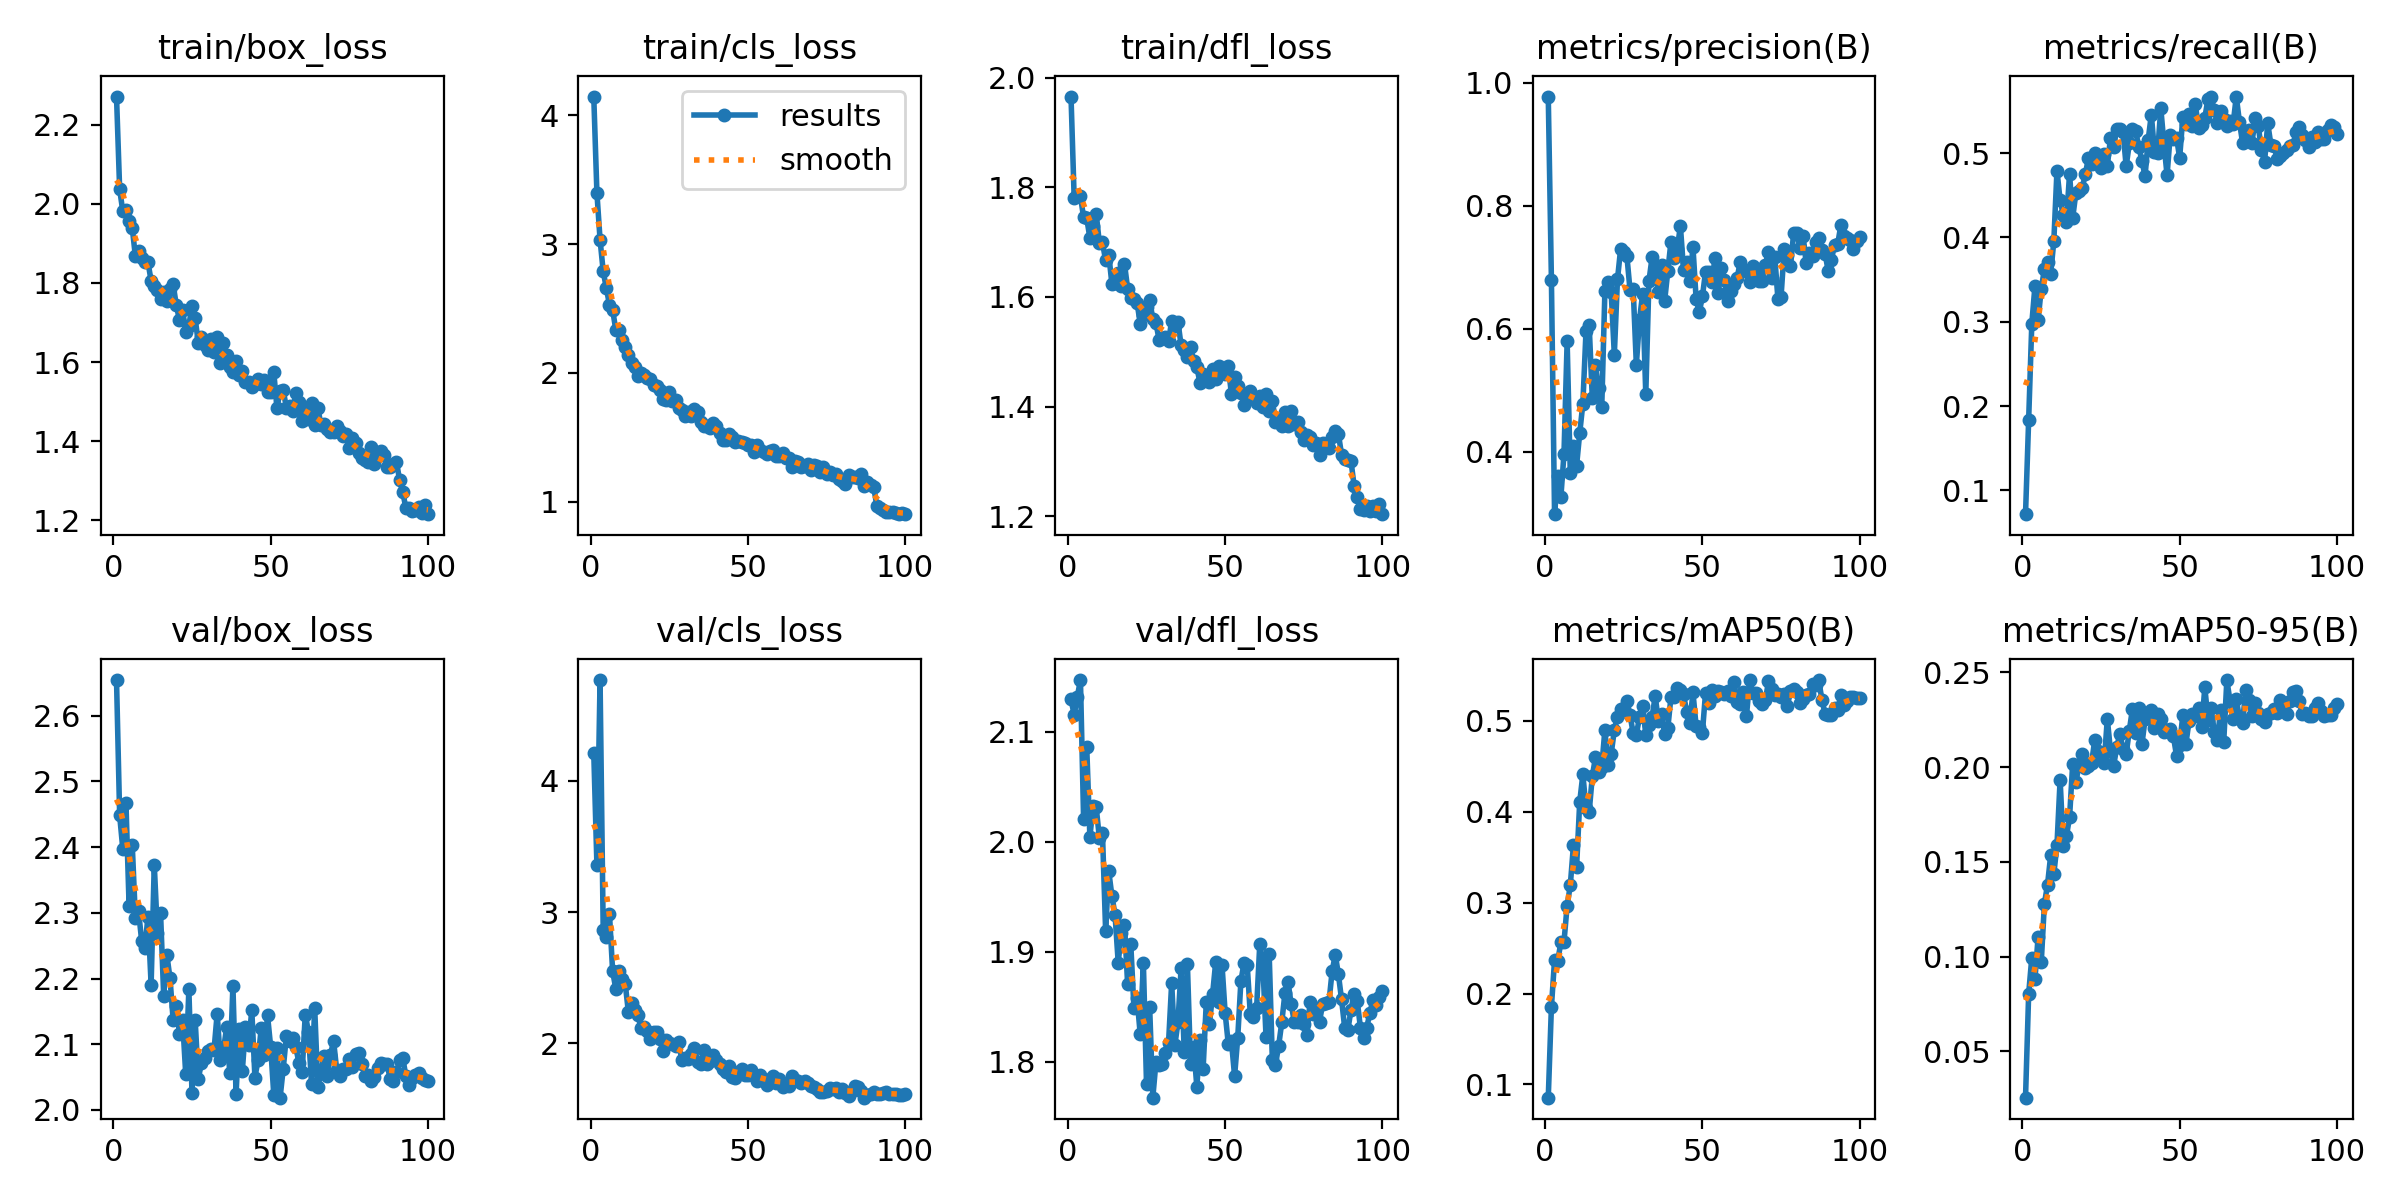

The data file committed next to this chart (first rows):
epoch, time, train/box_loss, train/cls_loss, train/dfl_loss, metrics/precision(B), metrics/recall(B), metrics/mAP50(B), metrics/mAP50-95(B), val/box_loss, val/cls_loss, val/dfl_loss, lr/pg0, lr/pg1, lr/pg2
1, 74.3, 2.271, 4.147, 1.966, 0.9773, 0.07181, 0.08543, 0.02558, 2.654, 4.216, 2.13, 0.000252, 0.000252, 0.000252
2, 151.7, 2.037, 3.399, 1.781, 0.6799, 0.1839, 0.1854, 0.08041, 2.448, 3.361, 2.116, 0.0005033, 0.0005033, 0.0005033
3, 224.4, 1.981, 3.035, 1.786, 0.2989, 0.2979, 0.2368, 0.09955, 2.397, 4.769, 2.132, 0.0007495, 0.0007495, 0.0007495
4, 297, 1.984, 2.788, 1.784, 0.3604, 0.3423, 0.2355, 0.08799, 2.467, 2.861, 2.147, 0.0007462, 0.0007462, 0.0007462
5, 369.4, 1.956, 2.658, 1.745, 0.3261, 0.3023, 0.2563, 0.1105, 2.311, 2.811, 2.021, 0.0007385, 0.0007385, 0.0007385
6, 443.1, 1.94, 2.528, 1.743, 0.3971, 0.3388, 0.2569, 0.09696, 2.404, 2.984, 2.086, 0.0007309, 0.0007309, 0.0007309
7, 514.2, 1.867, 2.489, 1.708, 0.5794, 0.3625, 0.2966, 0.1278, 2.292, 2.548, 2.004, 0.0007233, 0.0007233, 0.0007233
8, 580.6, 1.88, 2.335, 1.729, 0.3659, 0.3703, 0.3189, 0.1381, 2.303, 2.417, 2.032, 0.0007157, 0.0007157, 0.0007157
9, 650.8, 1.863, 2.33, 1.752, 0.41, 0.357, 0.3629, 0.1534, 2.257, 2.549, 2.032, 0.0007081, 0.0007081, 0.0007081
10, 716.5, 1.854, 2.258, 1.699, 0.3776, 0.3955, 0.3391, 0.1437, 2.246, 2.489, 2.004, 0.0007005, 0.0007005, 0.0007005
11, 784.1, 1.852, 2.2, 1.699, 0.4307, 0.4793, 0.4109, 0.1589, 2.294, 2.454, 2.008, 0.0006929, 0.0006929, 0.0006929
12, 855.8, 1.805, 2.141, 1.667, 0.4784, 0.4439, 0.441, 0.1933, 2.191, 2.24, 1.919, 0.0006853, 0.0006853, 0.0006853
13, 924, 1.792, 2.079, 1.677, 0.5964, 0.427, 0.4041, 0.1585, 2.373, 2.304, 1.973, 0.0006776, 0.0006776, 0.0006776
14, 989.3, 1.783, 2.048, 1.624, 0.6063, 0.4186, 0.3996, 0.1636, 2.27, 2.253, 1.951, 0.00067, 0.00067, 0.00067
15, 1054, 1.759, 1.975, 1.626, 0.4874, 0.4753, 0.4388, 0.1735, 2.3, 2.219, 1.934, 0.0006624, 0.0006624, 0.0006624
16, 1116, 1.777, 2.002, 1.643, 0.5413, 0.4233, 0.4598, 0.2018, 2.173, 2.116, 1.89, 0.0006548, 0.0006548, 0.0006548
17, 1178, 1.756, 1.983, 1.621, 0.503, 0.4524, 0.4432, 0.192, 2.236, 2.126, 1.917, 0.0006472, 0.0006472, 0.0006472
18, 1241, 1.783, 1.964, 1.66, 0.4723, 0.4554, 0.4492, 0.2009, 2.2, 2.093, 1.925, 0.0006396, 0.0006396, 0.0006396
19, 1306, 1.796, 1.952, 1.615, 0.6609, 0.458, 0.4901, 0.2068, 2.137, 2.034, 1.871, 0.000632, 0.000632, 0.000632
20, 1375, 1.744, 1.905, 1.598, 0.6767, 0.4747, 0.451, 0.1994, 2.159, 2.089, 1.907, 0.0006244, 0.0006244, 0.0006244
21, 1440, 1.706, 1.899, 1.597, 0.6599, 0.4941, 0.4636, 0.2008, 2.116, 2.086, 1.849, 0.0006167, 0.0006167, 0.0006167
22, 1502, 1.732, 1.868, 1.589, 0.558, 0.4872, 0.4898, 0.2021, 2.137, 2.029, 1.858, 0.0006091, 0.0006091, 0.0006091
23, 1564, 1.676, 1.796, 1.552, 0.6802, 0.5001, 0.5047, 0.2142, 2.055, 1.94, 1.825, 0.0006015, 0.0006015, 0.0006015
24, 1624, 1.692, 1.793, 1.568, 0.7297, 0.4869, 0.5132, 0.2085, 2.183, 2.022, 1.89, 0.0005939, 0.0005939, 0.0005939
25, 1685, 1.742, 1.855, 1.581, 0.724, 0.4828, 0.5107, 0.2053, 2.025, 2.005, 1.78, 0.0005863, 0.0005863, 0.0005863
26, 1747, 1.711, 1.781, 1.594, 0.718, 0.4995, 0.5217, 0.202, 2.137, 1.998, 1.849, 0.0005787, 0.0005787, 0.0005787
27, 1811, 1.649, 1.789, 1.56, 0.6624, 0.4847, 0.5063, 0.2255, 2.048, 1.982, 1.767, 0.0005711, 0.0005711, 0.0005711
28, 1878, 1.662, 1.729, 1.552, 0.664, 0.5173, 0.4861, 0.2088, 2.072, 2.009, 1.799, 0.0005634, 0.0005634, 0.0005634
29, 1942, 1.644, 1.713, 1.522, 0.5417, 0.5073, 0.4847, 0.2006, 2.079, 1.869, 1.797, 0.0005558, 0.0005558, 0.0005558
30, 2004, 1.63, 1.664, 1.524, 0.6144, 0.5288, 0.5039, 0.2105, 2.09, 1.889, 1.798, 0.0005482, 0.0005482, 0.0005482
31, 2066, 1.659, 1.692, 1.526, 0.6566, 0.5289, 0.5166, 0.2177, 2.093, 1.883, 1.808, 0.0005406, 0.0005406, 0.0005406
32, 2127, 1.625, 1.667, 1.519, 0.4936, 0.5249, 0.4849, 0.2095, 2.091, 1.916, 1.817, 0.000533, 0.000533, 0.000533
33, 2187, 1.663, 1.719, 1.556, 0.6774, 0.4845, 0.4959, 0.2071, 2.147, 1.968, 1.872, 0.0005254, 0.0005254, 0.0005254
34, 2249, 1.598, 1.694, 1.546, 0.7159, 0.5114, 0.5042, 0.2193, 2.076, 1.858, 1.815, 0.0005178, 0.0005178, 0.0005178
35, 2315, 1.648, 1.622, 1.554, 0.6958, 0.5284, 0.5272, 0.2308, 2.091, 1.844, 1.836, 0.0005102, 0.0005102, 0.0005102
36, 2381, 1.618, 1.589, 1.512, 0.6605, 0.5263, 0.5, 0.2182, 2.126, 1.947, 1.885, 0.0005025, 0.0005025, 0.0005025
37, 2459, 1.588, 1.585, 1.503, 0.7035, 0.5076, 0.5074, 0.2313, 2.057, 1.846, 1.809, 0.0004949, 0.0004949, 0.0004949
38, 2553, 1.575, 1.57, 1.491, 0.6456, 0.4912, 0.4855, 0.212, 2.189, 1.863, 1.889, 0.0004873, 0.0004873, 0.0004873
39, 2622, 1.603, 1.608, 1.509, 0.6938, 0.4725, 0.4917, 0.2252, 2.024, 1.911, 1.798, 0.0004797, 0.0004797, 0.0004797
40, 2695, 1.566, 1.59, 1.483, 0.7412, 0.516, 0.526, 0.2276, 2.123, 1.874, 1.813, 0.0004721, 0.0004721, 0.0004721
41, 2767, 1.577, 1.535, 1.471, 0.7144, 0.5457, 0.526, 0.2304, 2.06, 1.839, 1.777, 0.0004645, 0.0004645, 0.0004645
42, 2874, 1.55, 1.48, 1.444, 0.7297, 0.5012, 0.5359, 0.2206, 2.127, 1.805, 1.82, 0.0004569, 0.0004569, 0.0004569
43, 2996, 1.55, 1.478, 1.459, 0.7671, 0.5006, 0.5344, 0.2282, 2.099, 1.782, 1.794, 0.0004492, 0.0004492, 0.0004492
44, 3116, 1.536, 1.528, 1.45, 0.6959, 0.5535, 0.5292, 0.2252, 2.152, 1.824, 1.854, 0.0004416, 0.0004416, 0.0004416
45, 3230, 1.544, 1.501, 1.444, 0.7091, 0.5113, 0.5098, 0.2183, 2.049, 1.742, 1.834, 0.000434, 0.000434, 0.000434
46, 3339, 1.556, 1.465, 1.468, 0.677, 0.4737, 0.4974, 0.2195, 2.077, 1.733, 1.861, 0.0004264, 0.0004264, 0.0004264
47, 3448, 1.544, 1.474, 1.451, 0.7327, 0.5214, 0.5313, 0.22, 2.125, 1.785, 1.891, 0.0004188, 0.0004188, 0.0004188
48, 3562, 1.556, 1.463, 1.474, 0.6487, 0.5164, 0.4941, 0.2164, 2.083, 1.807, 1.854, 0.0004112, 0.0004112, 0.0004112
49, 3676, 1.524, 1.456, 1.465, 0.6269, 0.5185, 0.493, 0.2061, 2.144, 1.762, 1.888, 0.0004036, 0.0004036, 0.0004036
50, 3786, 1.525, 1.443, 1.459, 0.6525, 0.4944, 0.4871, 0.2118, 2.096, 1.757, 1.844, 0.000396, 0.000396, 0.000396
51, 3895, 1.574, 1.441, 1.473, 0.6929, 0.5422, 0.5309, 0.2273, 2.023, 1.798, 1.816, 0.0003883, 0.0003883, 0.0003883
52, 4007, 1.483, 1.382, 1.422, 0.6926, 0.5341, 0.5201, 0.2125, 2.095, 1.762, 1.819, 0.0003807, 0.0003807, 0.0003807
53, 4123, 1.526, 1.442, 1.453, 0.6759, 0.5468, 0.5335, 0.2245, 2.019, 1.713, 1.787, 0.0003731, 0.0003731, 0.0003731
54, 4235, 1.528, 1.399, 1.437, 0.7153, 0.5323, 0.5273, 0.228, 2.063, 1.756, 1.822, 0.0003655, 0.0003655, 0.0003655
55, 4345, 1.485, 1.381, 1.425, 0.6581, 0.5577, 0.5327, 0.2268, 2.112, 1.716, 1.873, 0.0003579, 0.0003579, 0.0003579
56, 4455, 1.49, 1.367, 1.403, 0.6989, 0.5294, 0.5321, 0.2315, 2.105, 1.686, 1.89, 0.0003503, 0.0003503, 0.0003503
57, 4568, 1.475, 1.395, 1.419, 0.6799, 0.5332, 0.5295, 0.2211, 2.109, 1.729, 1.888, 0.0003427, 0.0003427, 0.0003427
58, 4679, 1.522, 1.4, 1.429, 0.6459, 0.5419, 0.5329, 0.2422, 2.096, 1.749, 1.843, 0.0003351, 0.0003351, 0.0003351
59, 4790, 1.499, 1.354, 1.418, 0.6621, 0.5642, 0.527, 0.225, 2.071, 1.694, 1.841, 0.0003274, 0.0003274, 0.0003274
60, 4901, 1.451, 1.354, 1.406, 0.6723, 0.566, 0.5424, 0.2313, 2.057, 1.725, 1.849, 0.0003198, 0.0003198, 0.0003198
... 40 more rows
